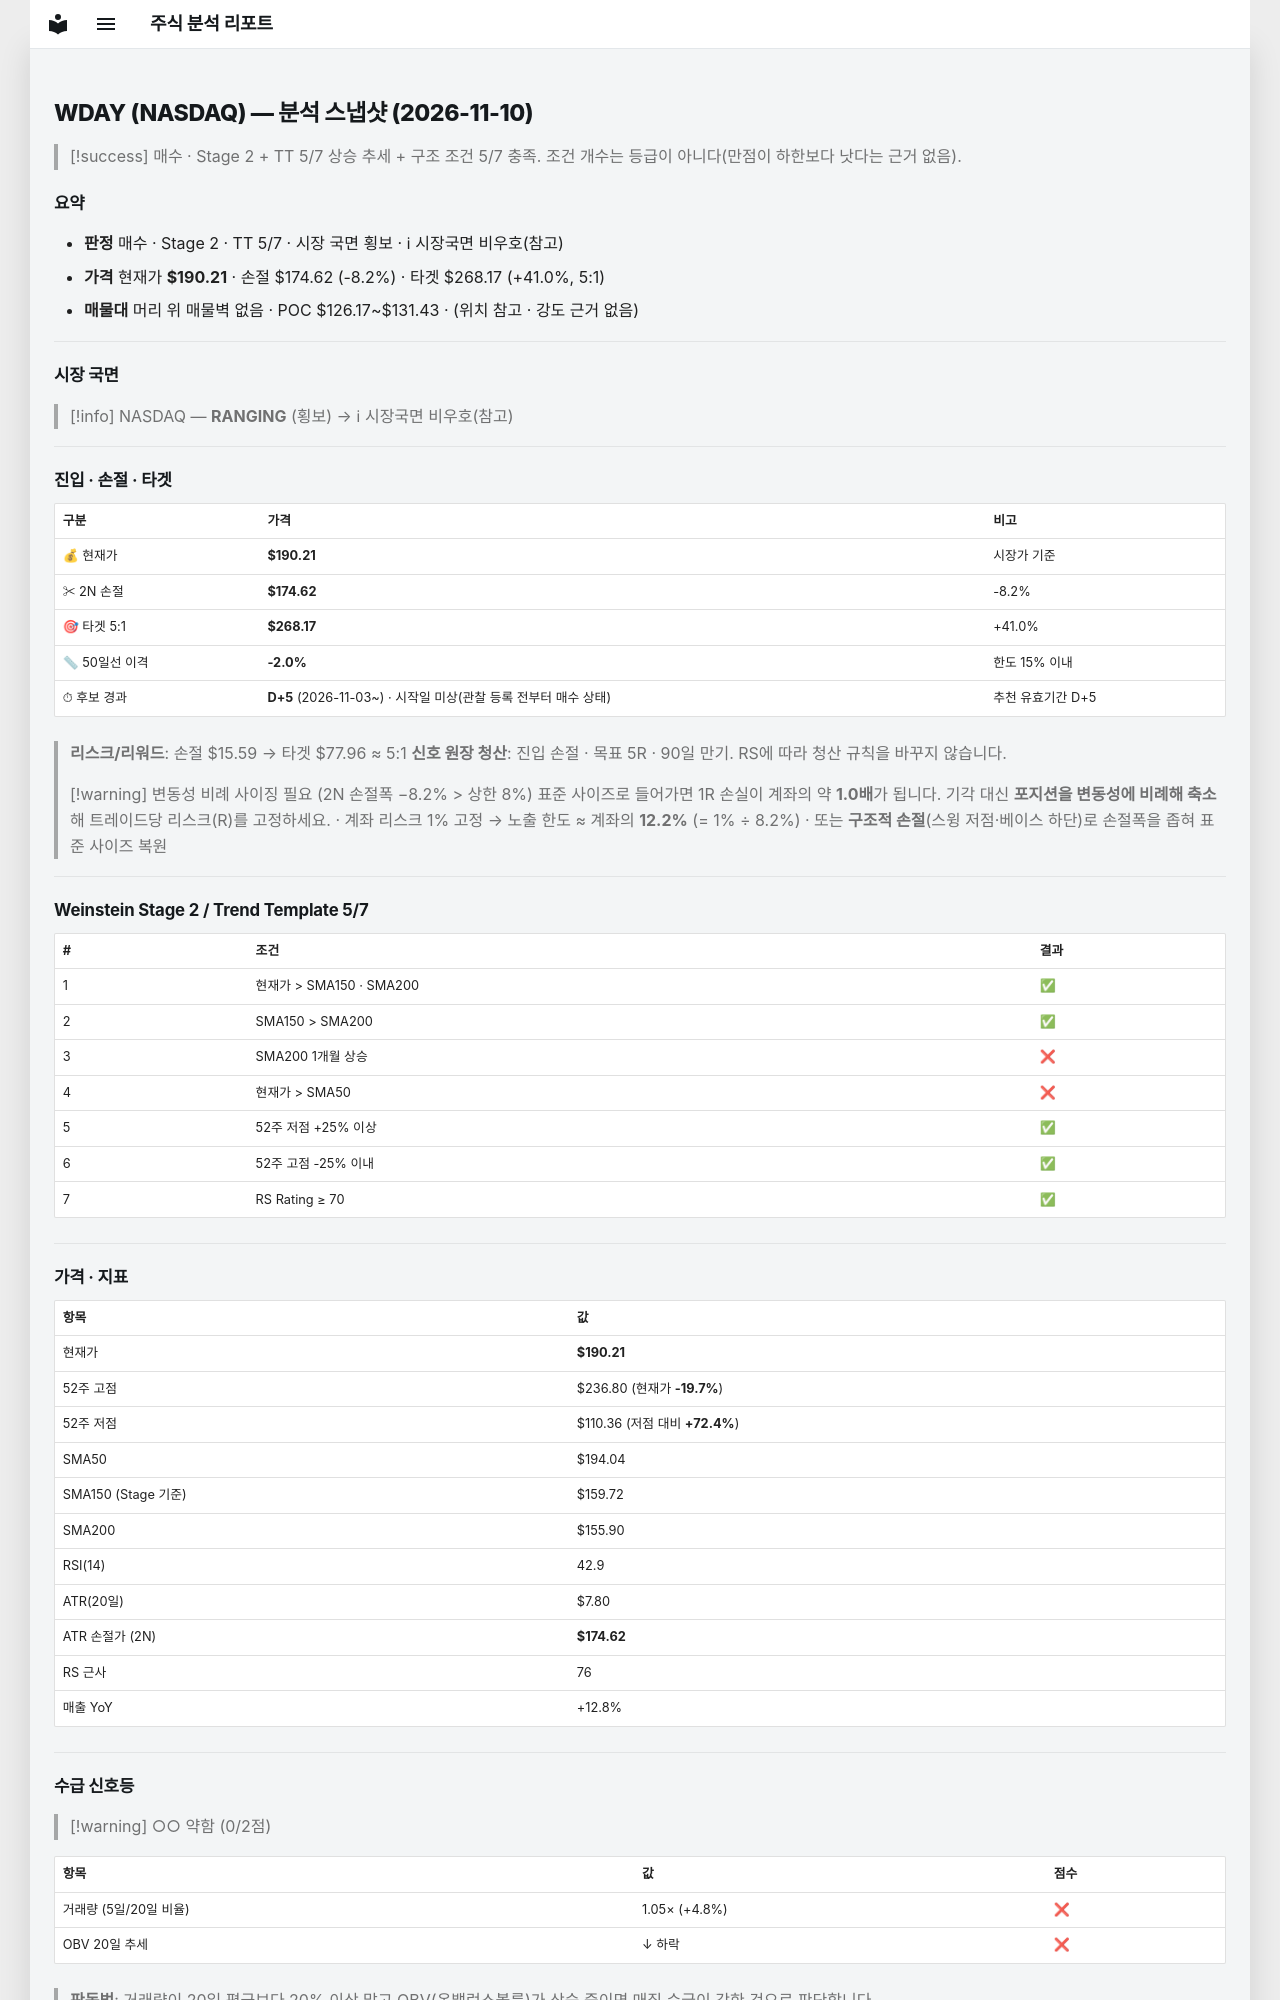

repository: soloandco/stock-reports · page: snapshots/WDAY-2026-11-10/index.html · generator: mkdocs

---
type: analysis-snapshot
title: WDAY 분석 스냅샷
ticker: WDAY
market: NASDAQ
created: 2026-11-10
updated: 2026-11-10
bar-date: 2026-11-09
verdict: 매수관찰
real-rr: 2.39
sma50-gap-pct: -2.0
candidate-days: 5
candidate-since: 2026-11-03
candidate-start-unknown: true
weekly-position: 저항대아래
weekly-overhead-price: 227.49
weekly-overhead-pct: 19.6
stage: 2
trend-template-score: 5
tt-max: 7
ma-set: sma-50-150-200
price: 190.2100067138672
stop-price: 174.61781006865056
market-regime: RANGING
supply-demand-score: 0/2
supply-demand-label: 약함
status: tracking
tags:
  - stock-agent
  - watchlist
  - WDAY
  - analysis
related:
  - "[[analysis-template]]"
---

# WDAY (NASDAQ) — 분석 스냅샷 (2026-11-10)

> [!success] 매수 · Stage 2 + TT 5/7
> 상승 추세 + 구조 조건 5/7 충족. 조건 개수는 등급이 아니다(만점이 하한보다 낫다는 근거 없음).

## 요약

- **판정** 매수 · Stage 2 · TT 5/7 · 시장 국면 횡보 · ℹ 시장국면 비우호(참고)
- **가격** 현재가 **$190.21** · 손절 $174.62 (-8.2%) · 타겟 $268.17 (+41.0%, 5:1)
- **매물대** 머리 위 매물벽 없음 · POC $126.17~$131.43 · (위치 참고 · 강도 근거 없음)

---

## 시장 국면

> [!info] NASDAQ — **RANGING** (횡보) → ℹ 시장국면 비우호(참고)

---

## 진입 · 손절 · 타겟

| 구분 | 가격 | 비고 |
|------|------|------|
| 💰 현재가 | **$190.21** | 시장가 기준 |
| ✂ 2N 손절 | **$174.62** | -8.2% |
| 🎯 타겟 5:1 | **$268.17** | +41.0% |
| 📏 50일선 이격 | **-2.0%** | 한도 15% 이내 |
| ⏱ 후보 경과 | **D+5** (2026-11-03~) · 시작일 미상(관찰 등록 전부터 매수 상태) | 추천 유효기간 D+5 |

> **리스크/리워드**: 손절 $15.59 → 타겟 $77.96 ≈ 5:1
> **신호 원장 청산**: 진입 손절 · 목표 5R · 90일 만기. RS에 따라 청산 규칙을 바꾸지 않습니다.

> [!warning] 변동성 비례 사이징 필요 (2N 손절폭 −8.2% > 상한 8%)
> 표준 사이즈로 들어가면 1R 손실이 계좌의 약 **1.0배**가 됩니다. 기각 대신 **포지션을 변동성에 비례해 축소**해 트레이드당 리스크(R)를 고정하세요.
> · 계좌 리스크 1% 고정 → 노출 한도 ≈ 계좌의 **12.2%** (= 1% ÷ 8.2%)
> · 또는 **구조적 손절**(스윙 저점·베이스 하단)로 손절폭을 좁혀 표준 사이즈 복원

---

## Weinstein Stage 2 / Trend Template 5/7

| # | 조건 | 결과 |
|---|------|------|
| 1 | 현재가 > SMA150 · SMA200 | ✅ |
| 2 | SMA150 > SMA200 | ✅ |
| 3 | SMA200 1개월 상승 | ❌ |
| 4 | 현재가 > SMA50 | ❌ |
| 5 | 52주 저점 +25% 이상 | ✅ |
| 6 | 52주 고점 -25% 이내 | ✅ |
| 7 | RS Rating ≥ 70 | ✅ |

---

## 가격 · 지표

| 항목 | 값 |
|------|---|
| 현재가 | **$190.21** |
| 52주 고점 | $236.80 (현재가 **-19.7%**) |
| 52주 저점 | $110.36 (저점 대비 **+72.4%**) |
| SMA50 | $194.04 |
| SMA150 (Stage 기준) | $159.72 |
| SMA200 | $155.90 |
| RSI(14) | 42.9 |
| ATR(20일) | $7.80 |
| ATR 손절가 (2N) | **$174.62** |
| RS 근사 | 76 |
| 매출 YoY | +12.8% |

---
## 수급 신호등

> [!warning] ○○ 약함 (0/2점)

| 항목 | 값 | 점수 |
|------|------|------|
| 거래량 (5일/20일 비율) | 1.05× (+4.8%) | ❌ |
| OBV 20일 추세 | ↓ 하락 | ❌ |

> **판독법**: 거래량이 20일 평균보다 20% 이상 많고 OBV(온밸런스볼륨)가 상승 중이면 매집 수급이 강한 것으로 판단합니다.

---
